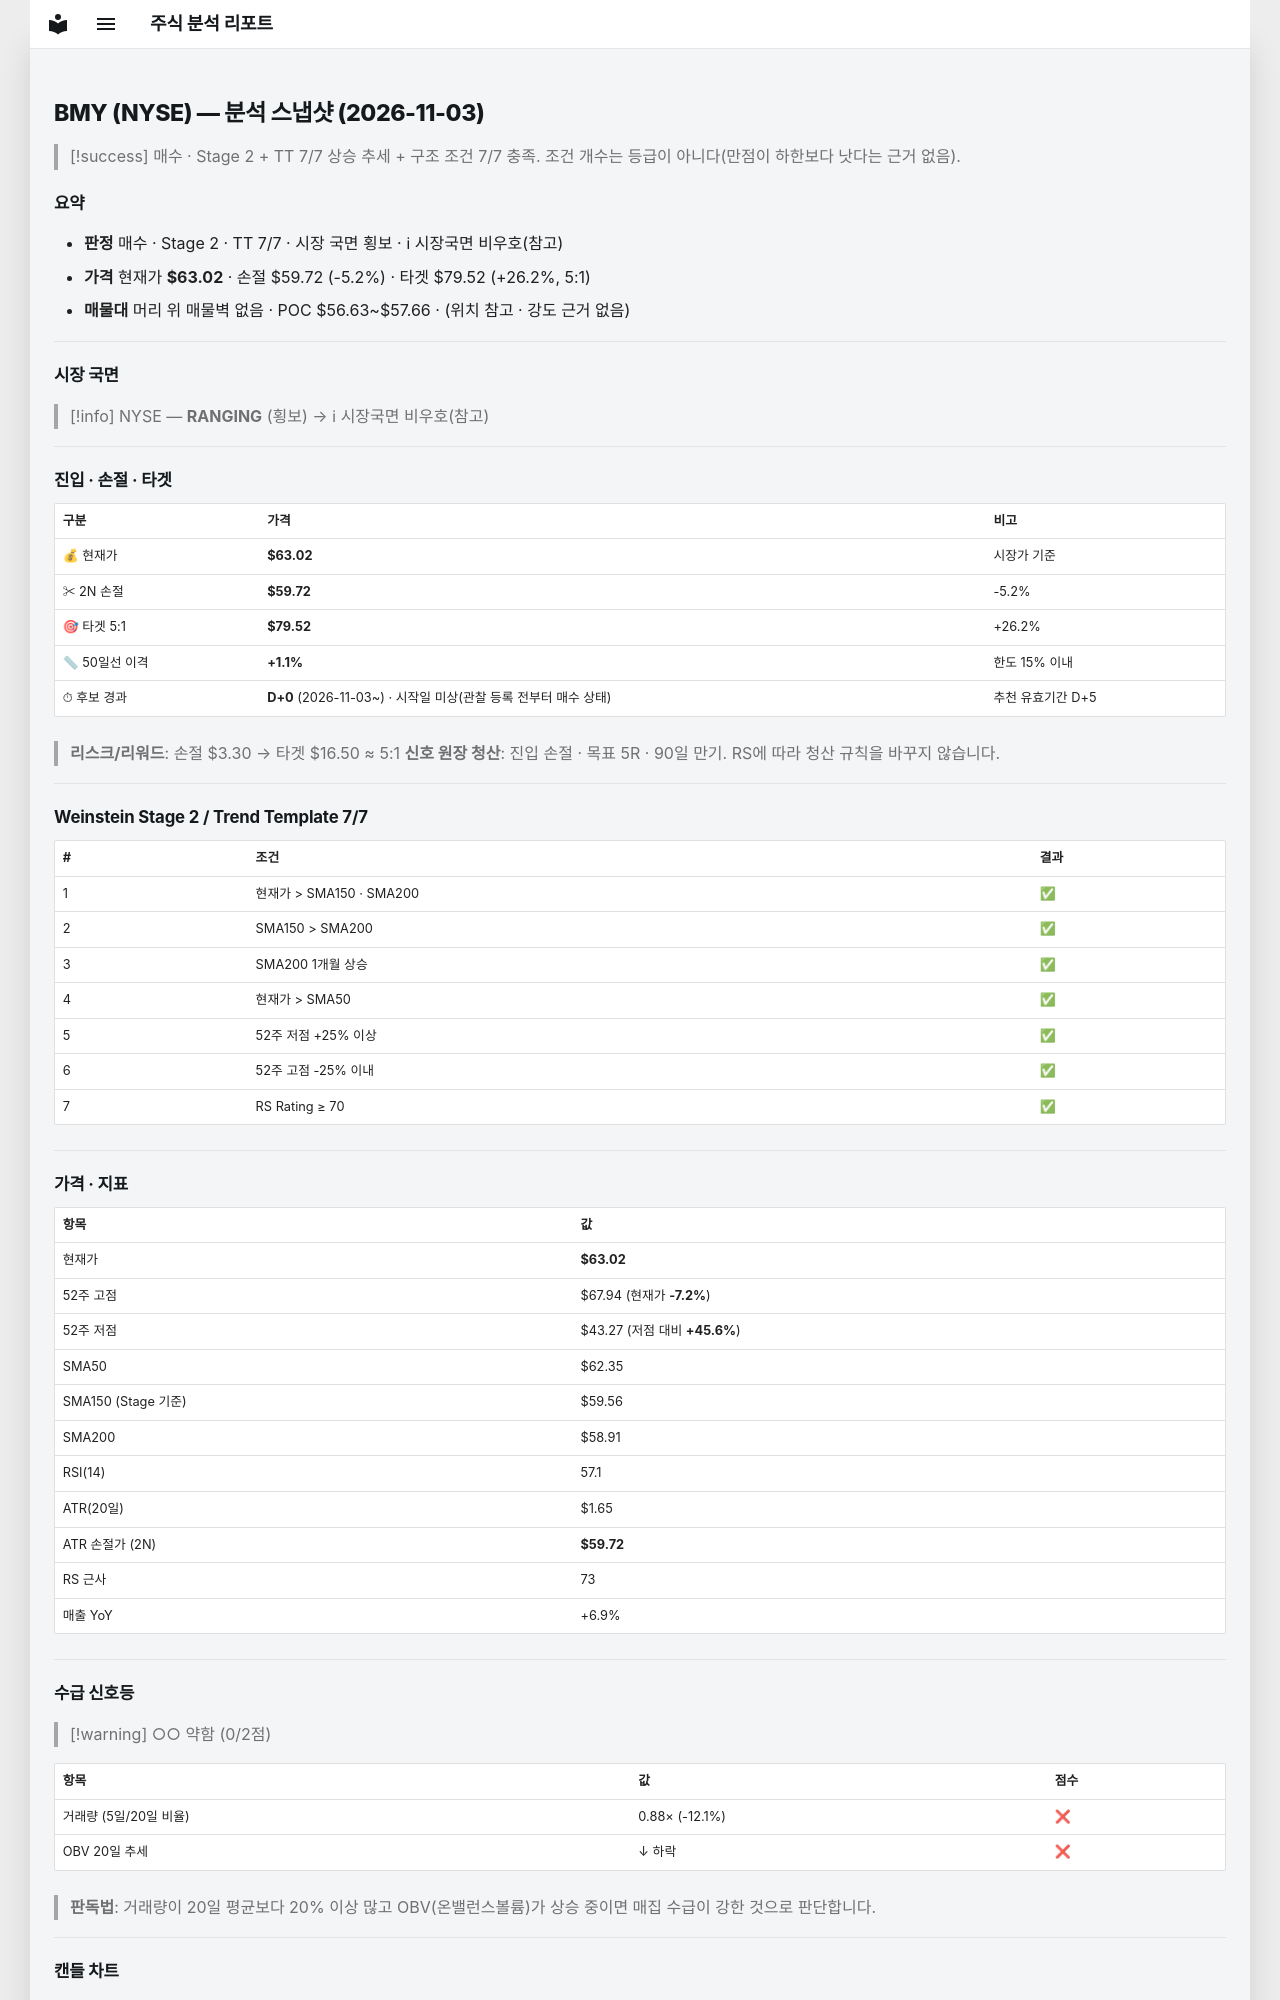

repository: soloandco/stock-reports · page: snapshots/BMY-2026-11-03/index.html · generator: mkdocs

---
type: analysis-snapshot
title: BMY 분석 스냅샷
ticker: BMY
market: NYSE
created: 2026-11-03
updated: 2026-11-03
bar-date: 2026-11-02
verdict: 매수후보
real-rr: 1.49
sma50-gap-pct: 1.1
candidate-days: 0
candidate-since: 2026-11-03
candidate-start-unknown: true
weekly-position: 저항대아래
weekly-overhead-price: 67.94
weekly-overhead-pct: 7.8
stage: 2
trend-template-score: 7
tt-max: 7
ma-set: sma-50-150-200
price: 63.02000045776367
stop-price: 59.719145125106714
market-regime: RANGING
supply-demand-score: 0/2
supply-demand-label: 약함
status: tracking
tags:
  - stock-agent
  - watchlist
  - BMY
  - analysis
related:
  - "[[analysis-template]]"
---

# BMY (NYSE) — 분석 스냅샷 (2026-11-03)

> [!success] 매수 · Stage 2 + TT 7/7
> 상승 추세 + 구조 조건 7/7 충족. 조건 개수는 등급이 아니다(만점이 하한보다 낫다는 근거 없음).

## 요약

- **판정** 매수 · Stage 2 · TT 7/7 · 시장 국면 횡보 · ℹ 시장국면 비우호(참고)
- **가격** 현재가 **$63.02** · 손절 $59.72 (-5.2%) · 타겟 $79.52 (+26.2%, 5:1)
- **매물대** 머리 위 매물벽 없음 · POC $56.63~$57.66 · (위치 참고 · 강도 근거 없음)

---

## 시장 국면

> [!info] NYSE — **RANGING** (횡보) → ℹ 시장국면 비우호(참고)

---

## 진입 · 손절 · 타겟

| 구분 | 가격 | 비고 |
|------|------|------|
| 💰 현재가 | **$63.02** | 시장가 기준 |
| ✂ 2N 손절 | **$59.72** | -5.2% |
| 🎯 타겟 5:1 | **$79.52** | +26.2% |
| 📏 50일선 이격 | **+1.1%** | 한도 15% 이내 |
| ⏱ 후보 경과 | **D+0** (2026-11-03~) · 시작일 미상(관찰 등록 전부터 매수 상태) | 추천 유효기간 D+5 |

> **리스크/리워드**: 손절 $3.30 → 타겟 $16.50 ≈ 5:1
> **신호 원장 청산**: 진입 손절 · 목표 5R · 90일 만기. RS에 따라 청산 규칙을 바꾸지 않습니다.

---

## Weinstein Stage 2 / Trend Template 7/7

| # | 조건 | 결과 |
|---|------|------|
| 1 | 현재가 > SMA150 · SMA200 | ✅ |
| 2 | SMA150 > SMA200 | ✅ |
| 3 | SMA200 1개월 상승 | ✅ |
| 4 | 현재가 > SMA50 | ✅ |
| 5 | 52주 저점 +25% 이상 | ✅ |
| 6 | 52주 고점 -25% 이내 | ✅ |
| 7 | RS Rating ≥ 70 | ✅ |

---

## 가격 · 지표

| 항목 | 값 |
|------|---|
| 현재가 | **$63.02** |
| 52주 고점 | $67.94 (현재가 **-7.2%**) |
| 52주 저점 | $43.27 (저점 대비 **+45.6%**) |
| SMA50 | $62.35 |
| SMA150 (Stage 기준) | $59.56 |
| SMA200 | $58.91 |
| RSI(14) | 57.1 |
| ATR(20일) | $1.65 |
| ATR 손절가 (2N) | **$59.72** |
| RS 근사 | 73 |
| 매출 YoY | +6.9% |

---
## 수급 신호등

> [!warning] ○○ 약함 (0/2점)

| 항목 | 값 | 점수 |
|------|------|------|
| 거래량 (5일/20일 비율) | 0.88× (-12.1%) | ❌ |
| OBV 20일 추세 | ↓ 하락 | ❌ |

> **판독법**: 거래량이 20일 평균보다 20% 이상 많고 OBV(온밸런스볼륨)가 상승 중이면 매집 수급이 강한 것으로 판단합니다.

---
